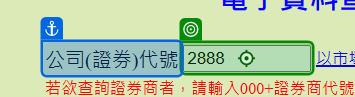
Workflow: AR

Step 1: type [CurrentRow.Item(0).ToString] into the text box in window '電子資料查詢作業' (msedge.exe)

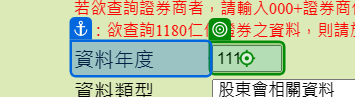
Step 2: type [yearcode] into the text box in window '電子資料查詢作業' (msedge.exe)

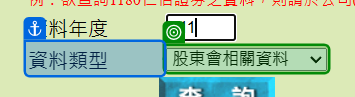
Step 3: select "股東會相關資料" in the drop-down in window '電子資料查詢作業' (msedge.exe)

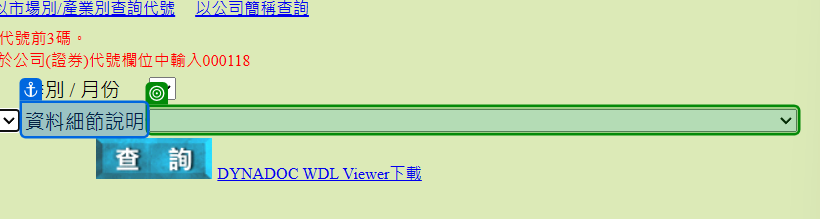
Step 4: select "股東會年報" in the drop-down 'dtype' in window '電子資料查詢作業' (msedge.exe)

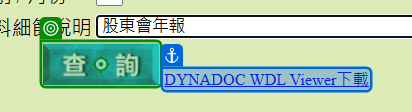
Step 5: click on the image in window '電子資料查詢作業' (msedge.exe)

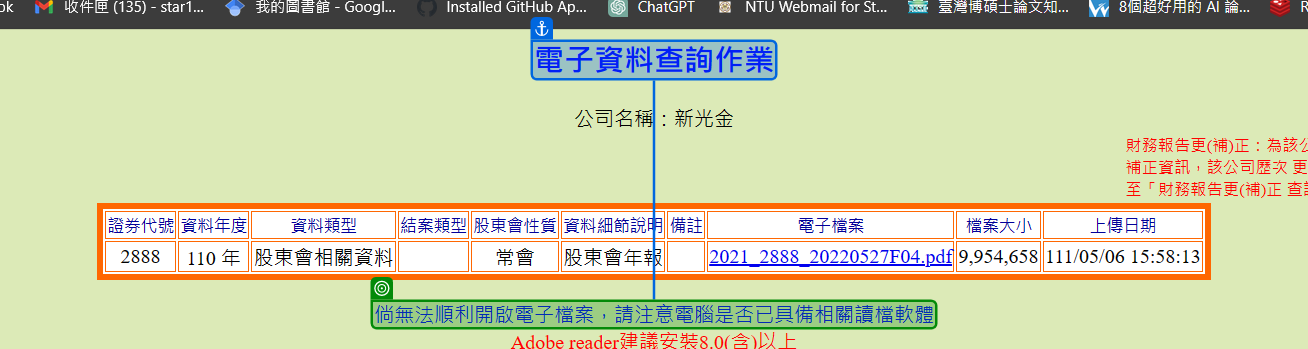
Step 6: check the font in window '電子資料查詢作業' (msedge.exe)

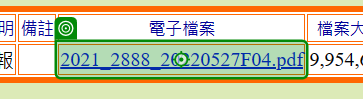
Step 7: click on the table cell in window '電子資料查詢作業' (msedge.exe)

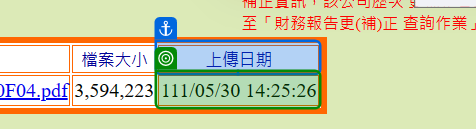
Step 8: get-text from the table cell in window '電子資料查詢作業' (msedge.exe)

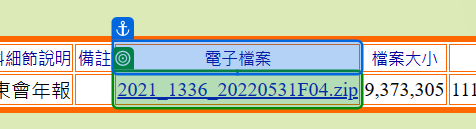
Step 9: get-text from the table cell in window '電子資料查詢作業' (msedge.exe)

Step 10: Use Browser Edge: 電子資料查詢作業 in window '電子資料查詢作業' (msedge.exe) (no picture)

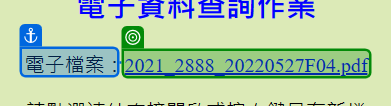
Step 11: get-attribute of the link in window '電子資料查詢作業' (msedge.exe)
